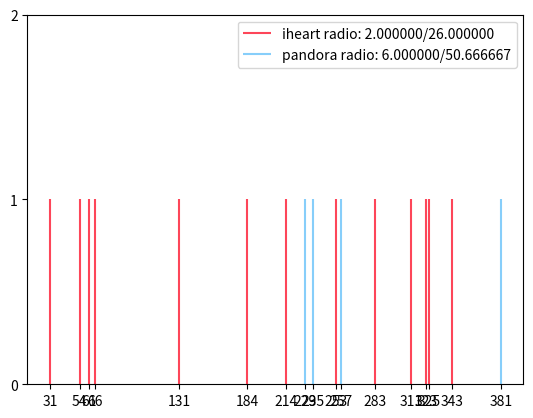

This figure's Python source:
# -*- coding:utf-8 -*-
'''
Created on 2018.12.27

[redacted]
'''


import numpy
import matplotlib.pyplot as plt


def calculate_min_and_avg_update_slot(times):
    slots = [times[i]-times[i-1] for i in range(1, len(times))]
    return numpy.min(slots), numpy.mean(slots)


if __name__ == '__main__':
    x_iheart = [31, 54, 61, 66, 131, 184, 214, 253, 283, 311, 323, 325, 343]
    min_iheart, avg_iheart = calculate_min_and_avg_update_slot(x_iheart)

    x_pandora = [229, 235, 257, 381]
    min_pandora, avg_pandora = calculate_min_and_avg_update_slot(x_pandora)

    fig = plt.figure()
    ax = fig.add_subplot(111)

    plt.vlines([x_iheart[0]], 0, 1, color='#fd4659', label='iheart radio: %f/%f' % (min_iheart, avg_iheart))
    for x in x_iheart[1:]:
        plt.vlines(x, 0, 1, color='#fd4659')

    plt.vlines([x_pandora[0]], 0, 1, color='#87CEFA', label='pandora radio: %f/%f' % (min_pandora, avg_pandora))
    for x in x_pandora[1:]:
        plt.vlines(x, 0, 1, color='#87CEFA')

    ax.legend(loc='upper right')
    plt.xticks(x_iheart + x_pandora)
    plt.ylim(0, 2)
    plt.yticks([0, 1, 2])
    plt.show()
